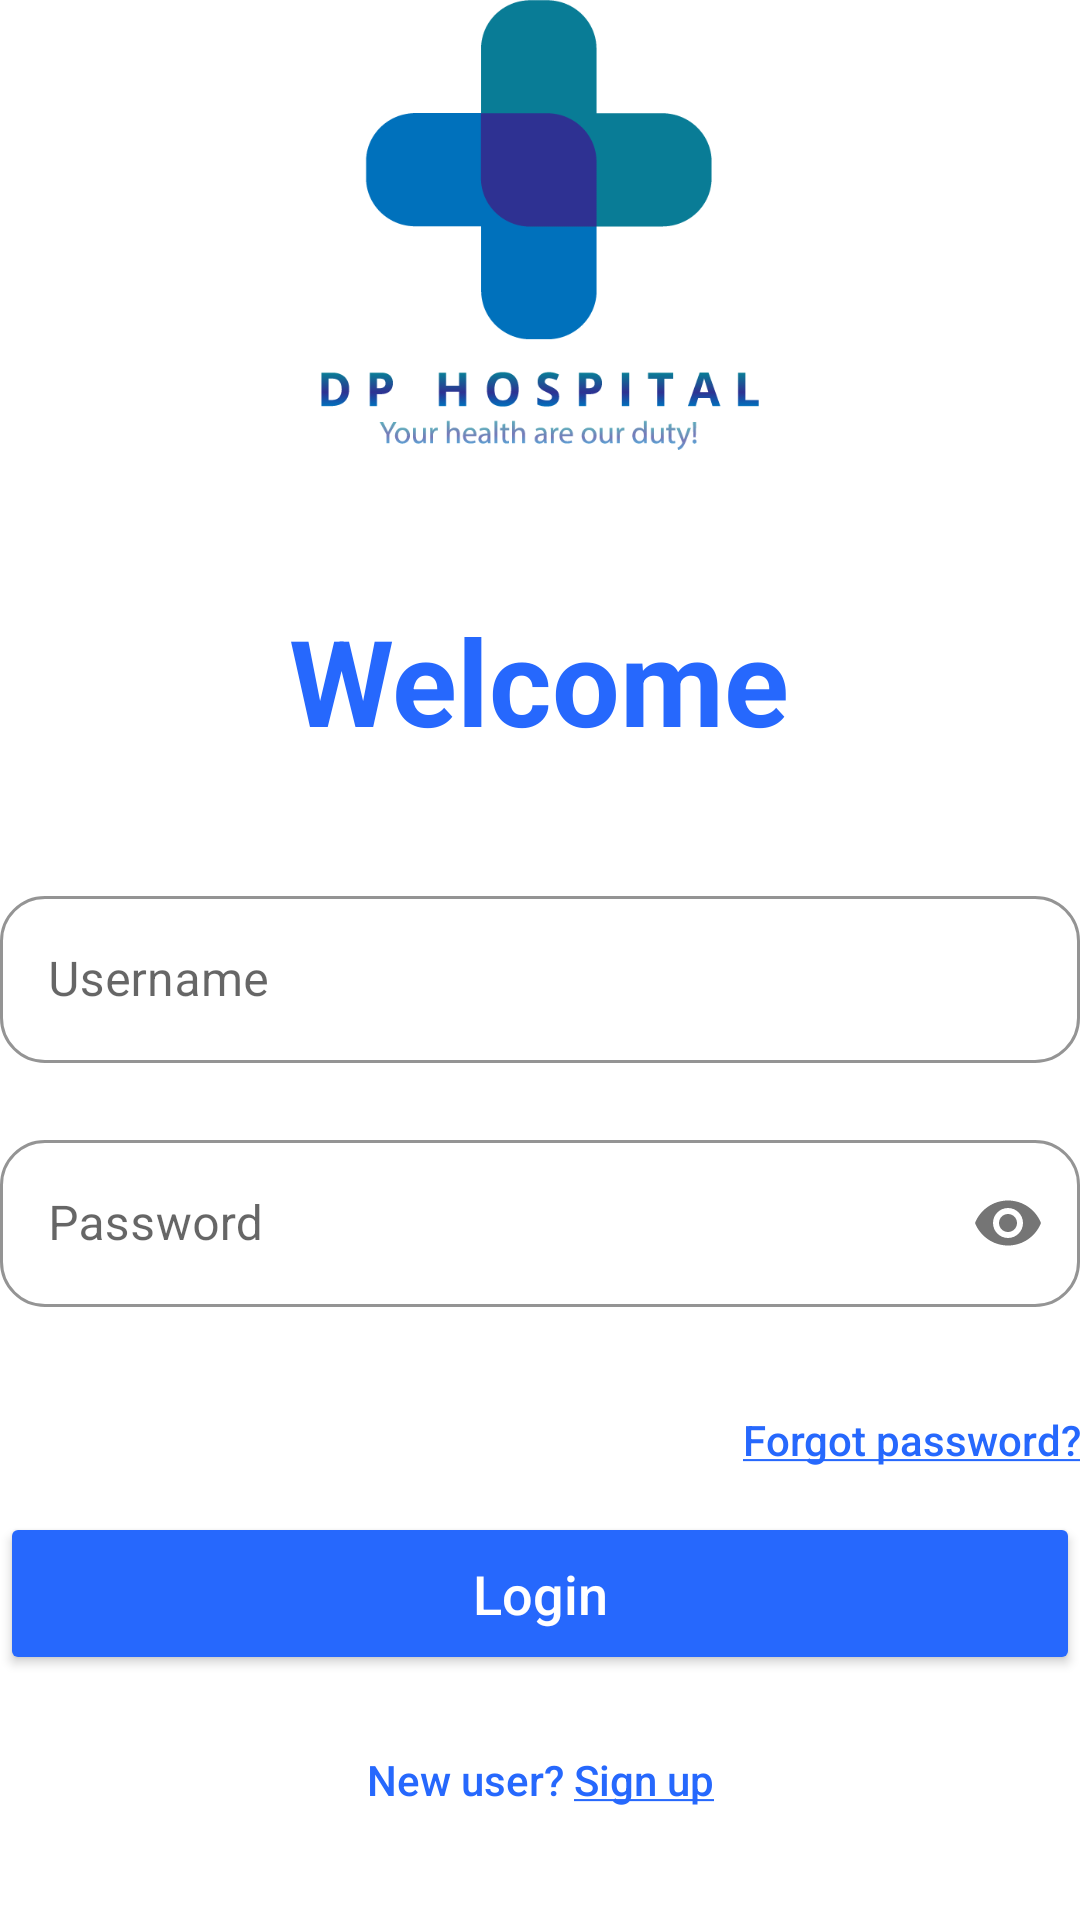

The Android layout XML behind this screen, and the referenced resources:
<!-- AndroidManifest.xml: application theme Theme.DoctorHome.NoActionBar -->
<!-- res/layout/activity_signin.xml -->
<?xml version="1.0" encoding="utf-8"?>
<LinearLayout xmlns:android="http://schemas.android.com/apk/res/android"
    xmlns:app="http://schemas.android.com/apk/res-auto"
    xmlns:tools="http://schemas.android.com/tools"
    android:layout_width="match_parent"
    android:layout_height="match_parent"
    android:orientation="vertical"
    android:layout_margin="20dp"
    tools:context=".uis.MainActivity">
    <ImageView
        android:id="@+id/image_Logo"
        android:layout_width="match_parent"
        android:layout_height="150dp"
        android:layout_marginBottom="50dp"
        android:src="@drawable/dp"
        android:contentDescription="@string/log_out"/>    
    <TextView
        android:layout_width="wrap_content"
        android:layout_height="wrap_content"
        android:layout_gravity="center"
        android:text="@string/welcomes"
        android:textColor="@color/primary_900"
        android:textSize="40sp"
        android:textStyle="bold" /> 
    <LinearLayout
        android:layout_width="match_parent"
        android:layout_height="wrap_content"
        android:layout_marginTop="40dp"
        android:layout_marginBottom="20dp"
        android:orientation="vertical"
        android:focusable="true"
        android:focusableInTouchMode="true">
        <com.google.android.material.textfield.TextInputLayout
            android:id="@+id/layoutUsername"
            style="@style/Widget.MaterialComponents.TextInputLayout.OutlinedBox"
            android:theme="@style/ThemeOverlay.AppTheme.TextInputEditText.Outlined"
            android:layout_width="match_parent"
            android:layout_height="wrap_content"
            android:hint="@string/username"
            app:boxCornerRadiusBottomEnd="15dp"
            app:boxCornerRadiusBottomStart="15dp"
            app:boxCornerRadiusTopEnd="15dp"
            app:boxCornerRadiusTopStart="15dp"
            app:boxStrokeColor="@color/primary_900"
            app:errorEnabled="true"
            app:hintTextColor="@color/primary_900"
            app:passwordToggleEnabled="false"
            app:startIconDrawable="@drawable/baseline_person_24">
            <com.google.android.material.textfield.TextInputEditText
                android:id="@+id/username"
                android:layout_width="match_parent"
                android:layout_height="wrap_content"
                android:textColor="@color/primary"
                tools:ignore="TextContrastCheck" />

        </com.google.android.material.textfield.TextInputLayout>
        <com.google.android.material.textfield.TextInputLayout
            android:id="@+id/layoutPassword"
            style="@style/Widget.MaterialComponents.TextInputLayout.OutlinedBox"
            android:theme="@style/ThemeOverlay.AppTheme.TextInputEditText.Outlined"
            android:layout_width="match_parent"
            android:layout_height="wrap_content"
            android:hint="Password"
            app:boxBackgroundMode="outline"
            app:boxCornerRadiusBottomEnd="15dp"
            app:boxCornerRadiusBottomStart="15dp"
            app:boxCornerRadiusTopEnd="15dp"
            app:boxCornerRadiusTopStart="15dp"
            app:boxStrokeColor="@color/primary_900"
            app:errorEnabled="true"
            app:hintTextColor="@color/primary_900"
            app:passwordToggleEnabled="true"
            app:startIconDrawable="@drawable/baseline_lock_24"
            tools:ignore="HardcodedText">
            <com.google.android.material.textfield.TextInputEditText
                android:id="@+id/password"
                android:layout_width="match_parent"
                android:layout_height="wrap_content"
                android:inputType="textPassword"
                tools:ignore="TextContrastCheck" />
        </com.google.android.material.textfield.TextInputLayout>
        <Button
            android:id="@+id/btnFogot"
            android:layout_width="wrap_content"
            android:layout_height="wrap_content"
            android:layout_gravity="end"
            android:background="#00000000"
            android:gravity="center"
            android:padding="0dp"
            android:text="@string/forgot_password"
            android:textAllCaps="false"
            android:textColor="@color/primary_900"
            tools:ignore="TouchTargetSizeCheck" />
        <Button
            android:id="@+id/btnLogin"
            android:layout_width="match_parent"
            android:layout_height="wrap_content"
            android:layout_gravity="center"
            android:backgroundTint="@color/primary_900"
            android:gravity="center"
            android:padding="15dp"
            android:text="@string/login"
            android:textAllCaps="false"
            android:textColor="@color/white"
            android:textSize="18sp" />
        <Button
            android:id="@+id/btnSignup"
            android:layout_width="match_parent"
            android:layout_height="50dp"
            android:layout_marginTop="10dp"
            android:background="#00000000"
            android:elevation="0dp"
            android:text="@string/newuser"
            android:textAllCaps="false"
            android:textColor="@color/primary_900" />
    </LinearLayout>
</LinearLayout>
<!-- resources referenced by this layout -->
<resources>
  <color name="primary">#082335</color>
  <color name="primary_900">#2668fd</color>
  <color name="white">#FFFFFF</color>
  <!-- drawable dp: png bitmap (drawable, 18845 bytes) -->
  <string name="forgot_password">
          <u>Forgot password?</u>
      </string>
  <string name="log_out">Log out</string>
  <string name="login">Login</string>
  <string name="newuser">
          New user? <u>Sign up</u>
      </string>
  <string name="username">Username</string>
  <string name="welcomes">Welcome</string>
  <style name="ThemeOverlay.AppTheme.TextInputEditText.Outlined" parent="">
          <item name="colorControlActivated">@color/primary_900</item>
          </style>
  <style name="Theme.DoctorHome.NoActionBar">
          <item name="windowActionBar">false</item>
          <item name="windowNoTitle">true</item>
      </style>
</resources>
